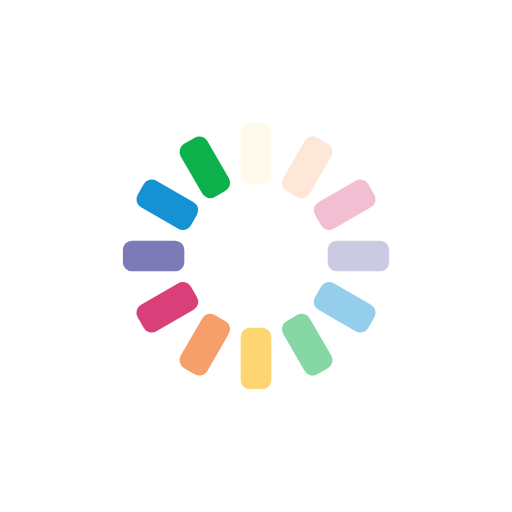
t = 0.00 s
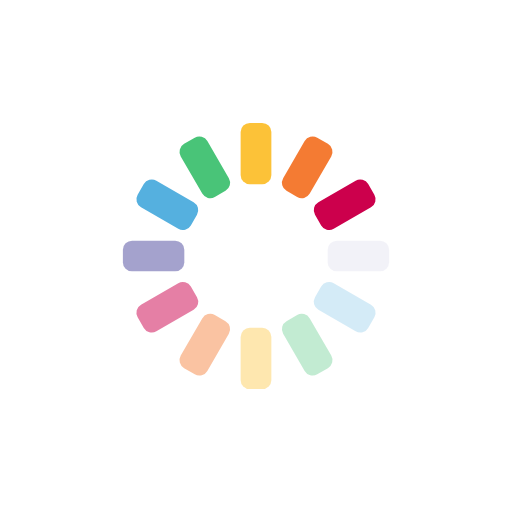
t = 0.25 s
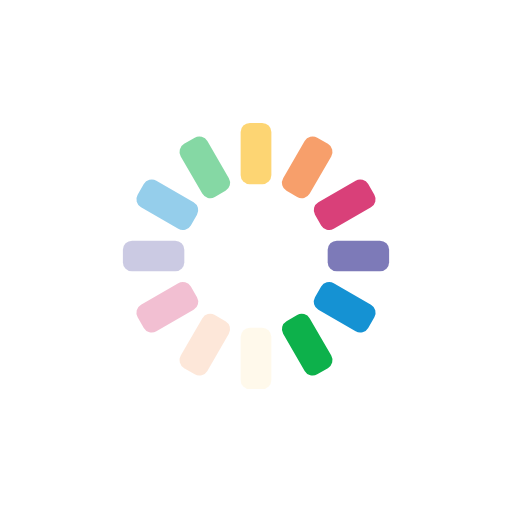
t = 0.50 s
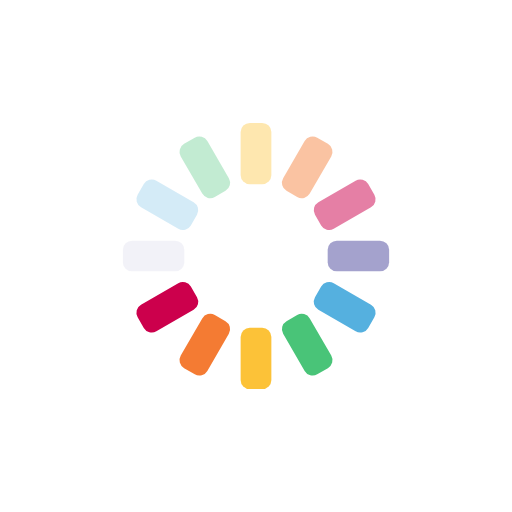
t = 0.75 s

The animated SVG that drew these frames (rendered in a browser with its animation timeline set to each time). Animation: 12 SMIL elements (animate=12); one cycle of 1.00 s, repeats indefinitely.

<?xml version="1.0" encoding="utf-8"?>
<svg xmlns="http://www.w3.org/2000/svg" xmlns:xlink="http://www.w3.org/1999/xlink" style="margin: auto; background: rgba(241, 242, 243, 0); display: block; shape-rendering: auto;" width="200px" height="200px" viewBox="0 0 100 100" preserveAspectRatio="xMidYMid">
<g transform="rotate(0 50 50)">
  <rect x="47" y="24" rx="1.8" ry="1.8" width="6" height="12" fill="#fcb711">
    <animate attributeName="opacity" values="1;0" keyTimes="0;1" dur="1s" begin="-0.9166666666666666s" repeatCount="indefinite"></animate>
  </rect>
</g><g transform="rotate(30 50 50)">
  <rect x="47" y="24" rx="1.8" ry="1.8" width="6" height="12" fill="#f37021">
    <animate attributeName="opacity" values="1;0" keyTimes="0;1" dur="1s" begin="-0.8333333333333334s" repeatCount="indefinite"></animate>
  </rect>
</g><g transform="rotate(60 50 50)">
  <rect x="47" y="24" rx="1.8" ry="1.8" width="6" height="12" fill="#cc004c">
    <animate attributeName="opacity" values="1;0" keyTimes="0;1" dur="1s" begin="-0.75s" repeatCount="indefinite"></animate>
  </rect>
</g><g transform="rotate(90 50 50)">
  <rect x="47" y="24" rx="1.8" ry="1.8" width="6" height="12" fill="#6460aa">
    <animate attributeName="opacity" values="1;0" keyTimes="0;1" dur="1s" begin="-0.6666666666666666s" repeatCount="indefinite"></animate>
  </rect>
</g><g transform="rotate(120 50 50)">
  <rect x="47" y="24" rx="1.8" ry="1.8" width="6" height="12" fill="#0089d0">
    <animate attributeName="opacity" values="1;0" keyTimes="0;1" dur="1s" begin="-0.5833333333333334s" repeatCount="indefinite"></animate>
  </rect>
</g><g transform="rotate(150 50 50)">
  <rect x="47" y="24" rx="1.8" ry="1.8" width="6" height="12" fill="#0db14b">
    <animate attributeName="opacity" values="1;0" keyTimes="0;1" dur="1s" begin="-0.5s" repeatCount="indefinite"></animate>
  </rect>
</g><g transform="rotate(180 50 50)">
  <rect x="47" y="24" rx="1.8" ry="1.8" width="6" height="12" fill="#fcb711">
    <animate attributeName="opacity" values="1;0" keyTimes="0;1" dur="1s" begin="-0.4166666666666667s" repeatCount="indefinite"></animate>
  </rect>
</g><g transform="rotate(210 50 50)">
  <rect x="47" y="24" rx="1.8" ry="1.8" width="6" height="12" fill="#f37021">
    <animate attributeName="opacity" values="1;0" keyTimes="0;1" dur="1s" begin="-0.3333333333333333s" repeatCount="indefinite"></animate>
  </rect>
</g><g transform="rotate(240 50 50)">
  <rect x="47" y="24" rx="1.8" ry="1.8" width="6" height="12" fill="#cc004c">
    <animate attributeName="opacity" values="1;0" keyTimes="0;1" dur="1s" begin="-0.25s" repeatCount="indefinite"></animate>
  </rect>
</g><g transform="rotate(270 50 50)">
  <rect x="47" y="24" rx="1.8" ry="1.8" width="6" height="12" fill="#6460aa">
    <animate attributeName="opacity" values="1;0" keyTimes="0;1" dur="1s" begin="-0.16666666666666666s" repeatCount="indefinite"></animate>
  </rect>
</g><g transform="rotate(300 50 50)">
  <rect x="47" y="24" rx="1.8" ry="1.8" width="6" height="12" fill="#0089d0">
    <animate attributeName="opacity" values="1;0" keyTimes="0;1" dur="1s" begin="-0.08333333333333333s" repeatCount="indefinite"></animate>
  </rect>
</g><g transform="rotate(330 50 50)">
  <rect x="47" y="24" rx="1.8" ry="1.8" width="6" height="12" fill="#0db14b">
    <animate attributeName="opacity" values="1;0" keyTimes="0;1" dur="1s" begin="0s" repeatCount="indefinite"></animate>
  </rect>
</g>
<!-- [ldio] generated by https://loading.io/ --></svg>
